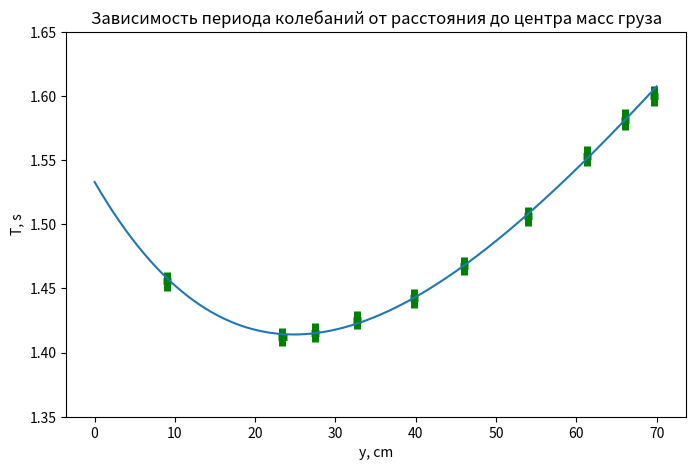

This chart was generated by the following Python code:

import numpy as np
import matplotlib.pyplot as plt
from math import *

# # plt.figure(figsize=(10, 6))
# # a=np.array([25.20, 20.00, 13.30, 10.40, 7.40, 4.50, 37.20, 44.70, 22.00, 23.30, 23.50, 24.40])
# # t=np.array([1.54, 1.59, 1.75, 1.93, 2.22, 2.80, 1.56, 1.60, 1.56, 1.54, 1.55, 1.54])
# # # plt.errorbar(t,a,xerr=0,yerr=0,linestyle='',ecolor='red',linewidth=6)
# # for i in range(len(a)):
# #     for j in range(i+1,len(a)):
# #         if a[j]<a[i]:
# #             a[i],a[j]=a[j],a[i]
# #             t[i],t[j]=t[j],t[i]
# # #
# # # plt.plot(a,t,'g', label = 'T(a)')
# # i=1.53
# # I=np.array([i for _ in (a)])
# # # plt.plot(a,I,'b', linestyle='--')
# # # p, v = np.polyfit(x20, y20, deg=1, cov=True)
# # # x=np.arange(min(x20),max(x20),0.01)
# # # plt.plot(x,x*p[0]+p[1],color='red',label=.'l = 20 см',linewidth=1)
# # a/=100
# # # print(a)
# # u = t**2*a/4/math.pi**2
# # v= a**2+1/12
# # plt.errorbar(u,v,xerr=(2*0.1/100+0.5/100/a)*u,yerr=2*0.5/100/a*v,linestyle='')
# # # plt.plot(u,v,'go', label = 'T(a)')
# # p,q=np.polyfit(u,v,deg=1,cov=True)
# # x=np.arange(min(u),max(u),0.01)
# # plt.plot(x,x*p[0]+p[1],color='red',linewidth=1)

# # uerr=sum((2*0.1/100+0.5/100/a))/12
# # verr=sum(2*0.5/100/a)/12
# # sist=uerr+verr
# # A=float(sum(u**2))
# # T=float(sum(v**2))
# # k = float(sum(u*v))/A
# # sigma=(1/12**0.5*(T/A-k**2)**0.5)
# # print((sist**2+sigma**2/k**2)**0.5)
# # print(uerr + verr)

# # # idx = np.argwhere(np.diff(np.sign(f - g))).flatten()

# # # plt.xlabel('a, cм')
# # # plt.ylabel('T, c')
# # # # plt.legend(loc='best', fontsize=12)
# # plt.savefig('u(v).png')

# # plt.show()


from scipy.optimize import curve_fit #function for fitting data with a curve
# # mport numpy as np #work with arrays and linear algebra
# # import matplotlib.pyplot as plt #plot diagrams
# # Fitting function with its argument a and two parameters
def fit_func(y, M, m):
    return 2*pi*np.sqrt((17500*M + 12*m*np.square(y))/(100*9.8*(300*M + 12*m*y)))


# # Data
z = np.linspace(0, 70, 10000)
y = [9.005,	23.405,	27.505,	32.705,	39.805,	46.005,	54.005,	61.305,	66.105,	69.705]
T = [1.4556, 1.4122, 1.4156, 1.4256, 1.4422, 1.4674,	1.5062,	1.553, 1.5816, 1.6]
# Fitting procedure returning params values and covariation matrix.
#Consumes fitting function, data and initial parameters values
params, cov = curve_fit(fit_func, y, T)
#create figure where to draw plots
plt.figure(figsize=(8,5))
# #define titles and axis limits
plt.title("Зависимость периода колебаний от расстояния до центра масс груза")
y = np.array(y)
T = np.array(T)
plt.errorbar(y, T, xerr=0.5, yerr=0.5 / 100 * T, label='T(y)', color='green', linestyle='', linewidth=5)
plt.ylabel("T, s")
plt.xlabel("y, cm")
plt.ylim(1.35, 1.65) #limit on T axis
#plot fitting function
plt.plot(z, fit_func(z, params[0], params[1]))
#print parameter values and their errors
print("M ="+ str(round(params[0], 3))+ "+-"+
str(round(np.sqrt(cov[0][0]), 3))+" kg")
print("m = "+str(round(params[1], 3))+"+-"+
str(round(np.sqrt(cov[1][1]), 3))+" kg")
#show figure while running script interactively




#save figure
plt.savefig("T(y)+fun.png")
plt.show()





# m=np.array([57, 92, 92, 92, 92, 92, 116, 142, 180, 219, 273, 341, 74])
# om = np.array([0.034522996, 0.057119866, 0.056605273, 0.056861405, 0.057643902, 0.056861405, 0.072220521, 0.087672353, 0.112199738, 0.135413476, 0.169054313, 0.212989332, 0.046370371])
# plt.scatter(om*1000, m)
# plt.show()